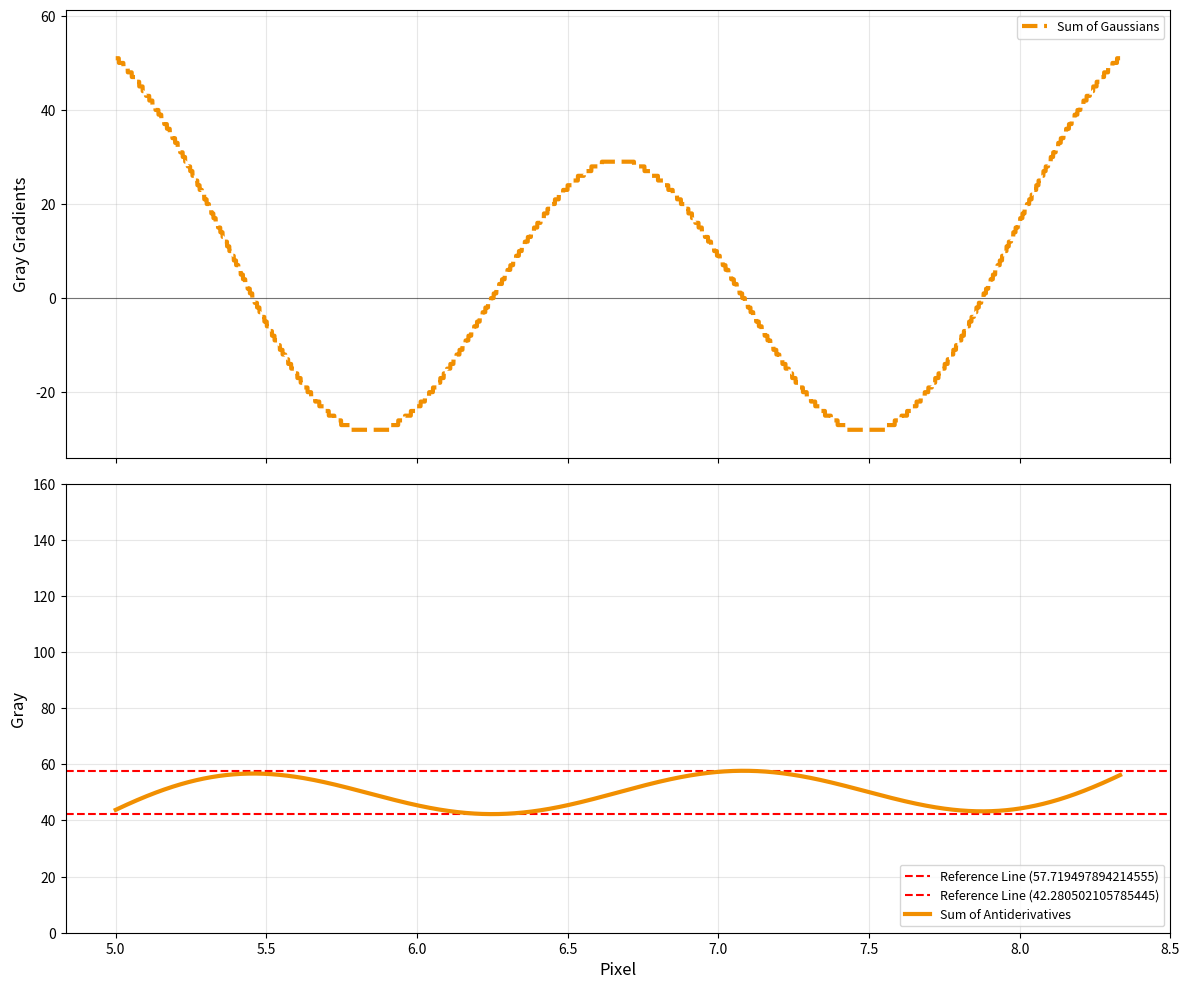

This chart was generated by the following Python code:
import numpy as np
import matplotlib.pyplot as plt
from scipy.special import erf  # 从 scipy 导入误差函数（兼容所有版本）

def gaussian_distribution(x, mu, sigma, amplitude=1.0):
    """高斯分布函数（同之前）"""
    return amplitude * np.exp(-((x - mu)**2) / (2 * sigma**2)) / (sigma * np.sqrt(2 * np.pi))

def gaussian_antiderivative(x, mu, sigma, amplitude=1.0):
    """单个高斯分布的不定积分原函数（基于误差函数erf）"""
    arg = (x - mu) / (sigma * np.sqrt(2))  # 推导得出的变量替换结果
    return (amplitude / 2) * erf(arg)  # 使用 scipy 的 erf 函数，避免版本兼容问题


def MTF_calc(sigma, res, num_points=7000, drawimg=False):

    try:
        # 4个高斯分布的参数设置（位置、标准差、振幅）
        # 保持标准差一致，位置均匀分布，振幅正负交替以形成明显的叠加效果
        
        mu1, sigma1, amp1 = 5, sigma, 100   # 第一个高斯（正振幅）
        mu2, sigma2, amp2 = mu1+res, sigma1, -amp1   # 第二个高斯（负振幅）
        mu3, sigma3, amp3 = mu2+res, sigma1, amp1   # 第三个高斯（正振幅）
        mu4, sigma4, amp4 = mu3+res, sigma1, -amp1  # 第四个高斯（负振幅）
        mu5, sigma5, amp5 = mu4+res, sigma1, amp1  # 第五个高斯（负振幅）

        x = np.linspace(mu1, mu5, num_points)
        # 单个高斯分布
        gauss1 = gaussian_distribution(x, mu1, sigma1, amp1)
        gauss2 = gaussian_distribution(x, mu2, sigma2, amp2)
        gauss3 = gaussian_distribution(x, mu3, sigma3, amp3)
        gauss4 = gaussian_distribution(x, mu4, sigma4, amp4)
        gauss5 = gaussian_distribution(x, mu5, sigma5, amp5)

        # 4个高斯分布叠加
        gauss_sum = np.round(gauss1 + gauss2 + gauss3 + gauss4 + gauss5).astype(int)

        # 单个高斯的不定积分原函数
        antideriv1 = gaussian_antiderivative(x, mu1, sigma1, amp1)
        antideriv2 = gaussian_antiderivative(x, mu2, sigma2, amp2)
        antideriv3 = gaussian_antiderivative(x, mu3, sigma3, amp3)
        antideriv4 = gaussian_antiderivative(x, mu4, sigma4, amp4)
        antideriv5 = gaussian_antiderivative(x, mu5, sigma5, amp5)

        # 叠加后的原函数（积分可加性）
        antideriv_sum = 0.5*amp1 + antideriv1 + antideriv2 + antideriv3 + antideriv4 + antideriv5

        numerical_deriv = np.gradient(antideriv_sum, x)  # 差分求导（验证正确性）

        # 计算MTF值
        # 找到antideriv_sum极值点
        extremum_indices = np.where(gauss_sum == 0)
        extremum_antideriv_sum = antideriv_sum[extremum_indices]
        # print("Extremum Antideriv Sum:", extremum_antideriv_sum)

        if extremum_antideriv_sum.size == 0:
            print("No extremum points found in the antiderivative sum.")
            mtf_value = 0
            
            IpatternMax = 0
            IpatternMin = 0

            print("MTF Value:", mtf_value)
        else:

            IpatternMax = np.max(extremum_antideriv_sum)
            IpatternMin = np.min(extremum_antideriv_sum)

            # 计算MTF值
            mtf_value = (IpatternMax - IpatternMin) / 100
            print("MTF Value:", mtf_value)
    except Exception as e:
        print("An error occurred during MTF calculation:", e)
        mtf_value = 0
        IpatternMax = 0
        IpatternMin = 0

    if drawimg:
        fig, (ax1, ax2) = plt.subplots(2, 1, figsize=(12, 10), dpi=100, sharex=True)


        # 子图1：单个高斯分布 + 叠加分布 + 数值导数（验证用）
        ax1.plot(x, gauss_sum, color='#F18F01', linewidth=3, linestyle='--', label='Sum of Gaussians', zorder=5)
        ax1.axhline(y=0, color='black', linestyle='-', linewidth=0.8, alpha=0.5)
        ax1.set_ylabel('Gray Gradients', fontsize=12)
        ax1.grid(True, alpha=0.3)
        ax1.legend(loc='upper right', fontsize=9)
        ax1.set_ylim(min(min(gauss_sum), min(numerical_deriv)) * 1.2, max(max(gauss_sum), max(numerical_deriv)) * 1.2)


        # 子图2：单个原函数 + 叠加后原函数
        plt.axhline(y=IpatternMax, color='r', linestyle='--', label=f'Reference Line ({IpatternMax})')
        plt.axhline(y=IpatternMin, color='r', linestyle='--', label=f'Reference Line ({IpatternMin})')

        ax2.plot(x, antideriv_sum, color='#F18F01', linewidth=3, label='Sum of Antiderivatives', zorder=5)
        ax2.set_xlabel('Pixel', fontsize=12)
        ax2.set_ylabel('Gray', fontsize=12)
        ax2.grid(True, alpha=0.3)
        ax2.legend(loc='lower right', fontsize=9)
        ax2.set_ylim(0, 160)

        plt.tight_layout()
        plt.show()

    return mtf_value



if __name__ == "__main__":
    pixel_size = 0.5  # 像素大小，单位微米
    sigma = 1.09*pixel_size*1  # 标准差参数
    linepair = 600
    res= 1000/(2*linepair)
    MTF_calc(sigma=sigma,res=res, drawimg=True)
